Run: headless pygame with SDL's dummy video driver; simulated clock (each Clock.tick advances the game by its frame time, no real sleeping); random seed 0; keys injected as events and as key.get_pressed() state; no mouse input.
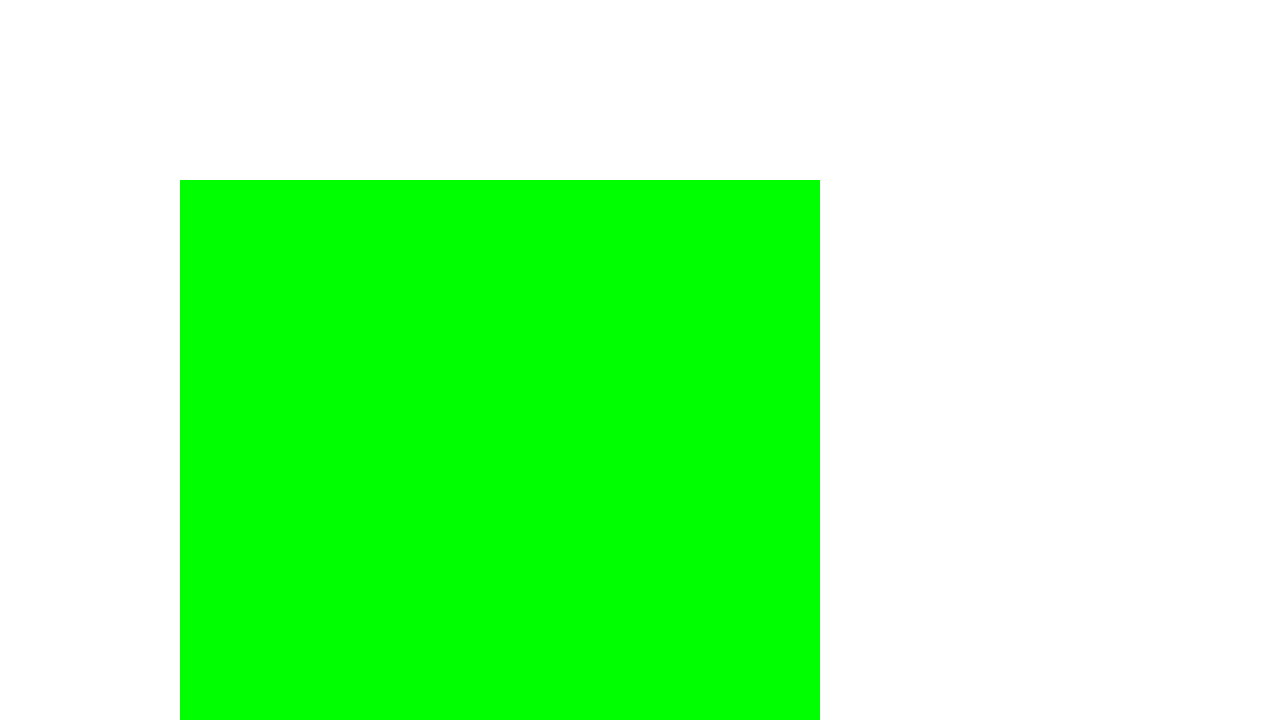
Frame 1 of 4 · flips 1–60 · no input
Frame 2 of 4 · flips 61–180 · tapped SPACE, RETURN · held RIGHT (→), D · screen unchanged from frame 1, image omitted
Frame 3 of 4 · flips 181–300 · held DOWN (↓), S · screen unchanged from frame 2, image omitted
Frame 4 of 4 · flips 301–420 · held LEFT (←), A, UP (↑), W · screen unchanged from frame 3, image omitted

The pygame program that drew these frames:

import pygame

pygame.init()
WIDTH, HEIGHT = 1280, 720
screen = pygame.display.set_mode((WIDTH, HEIGHT), pygame.RESIZABLE)
clock = pygame.time.Clock()
running = True

while running:
    for event in pygame.event.get():
        if event.type == pygame.QUIT:
            running = False
        elif event.type == pygame.VIDEORESIZE:
            WIDTH, HEIGHT = event.w, event.h
            screen = pygame.display.set_mode((WIDTH, HEIGHT), pygame.RESIZABLE)
        #elif event.type == pygame.VIDEOEXPOSE:
        #    screen.fill('white')
        #    pygame.display.flip()

    #fill the screen with a color to wipe away anything from last frame
    screen.fill('white')

    #render game here
    pygame.draw.rect(screen, ('green'), (HEIGHT//4, HEIGHT//4, WIDTH//2, WIDTH//2))

    #flip display puts work on screen
    pygame.display.flip()

    #limit fps to 60
    clock.tick(60)

pygame.quit()
